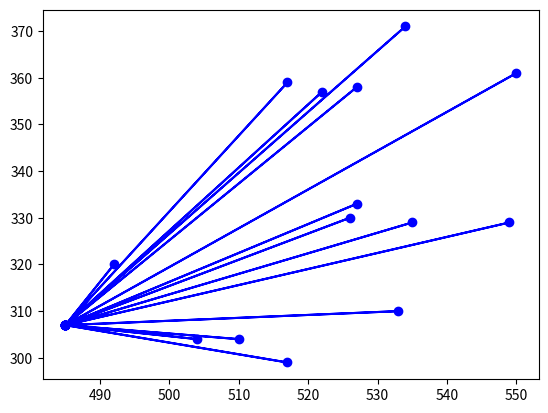

Recreate this plot in Python.
import matplotlib.pyplot as plt
import random
import math

class Polygon:
    def __init__(self, global_x, global_y):
        self.height=random.randint(10, 100)
        self.width=random.randint(10, 100)
        self.counter=random.randint(3, 20)
        #self.counter=4
        self.center_x=random.randint(self.width, global_x)
        self.center_y=random.randint(self.height, global_y)

    def getPoint(self):
        x_point = random.randint(int(self.center_x-self.width/2), int(self.center_x+self.width/2))
        y_point = random.randint(int(self.center_y-self.height/2), int(self.center_y+self.height/2))
        return x_point, y_point
    
    def getPoints(self):
        points = []
        for _ in range(self.counter):
            points.append(self.getPoint())
            #points.sort()
            points.append(points[0])
        return points
        
    #def sortArray(self, arr):
        #arr.append(self.getPoints())
        #for i in range(len(arr)):
         #   for j in range(len(arr)-1-i):
          #      if(arr[j]>arr[j+1]):
          #          arr[j], arr[j+1] = arr[j+1], arr[j]
        #return arr
# sort
    def sortArray(self, points):
        # Проверяем, если список точек пустой
        if not points:
            # Если список пустой, возвращаем пустой список
            return []

        # Инициализируем отсортированный список первой точкой из исходного списка
        sorted_points = [points[0]]
        # Создаем список оставшихся точек, исключая первую точку
        remaining_points = points[1:]

        # Пока в списке оставшихся точек есть элементы, продолжаем цикл
        while remaining_points:
            # Получаем последнюю добавленную точку из отсортированного списка
            last_point = sorted_points[-1]
            # Инициализируем ближайшую точку как None (пока не найдем)
            nearest_point = None
            # Инициализируем расстояние до ближайшей точки как бесконечность (чтобы первое найденное расстояние было меньше)
            nearest_distance = float('inf')

            # Проходим по каждой оставшейся точке
            for point in remaining_points:
                # Вычисляем расстояние между последней точкой и текущей точкой
                distance = self.distance(last_point, point)
                # Если вычисленное расстояние меньше текущего ближайшего расстояния
                if distance < nearest_distance:
                    # Обновляем ближайшее расстояние
                    nearest_distance = distance
                    # Обновляем ближайшую точку
                    nearest_point = point

            # Добавляем найденную ближайшую точку в отсортированный список
            sorted_points.append(nearest_point)
            # Удаляем добавленную точку из списка оставшихся точек
            remaining_points.remove(nearest_point)

        # Возвращаем отсортированный список точек
        return sorted_points

    def distance(self, p1, p2):
        # Вычисляем евклидово расстояние между двумя точками (p1 и p2)
        # p1[0] и p2[0] - координаты x точек
        # p1[1] и p2[1] - координаты y точек
        # math.sqrt - извлекает квадратный корень
        return math.sqrt((p1[0] - p2[0])**2 + (p1[1] - p2[1])**2)    


polygon=Polygon(1000,1000)
points=polygon.getPoints()


x_coord, y_coord = zip(*points)

plt.plot(x_coord, y_coord, marker="o", linestyle="-", color="b", label="Quadro")

plt.show()